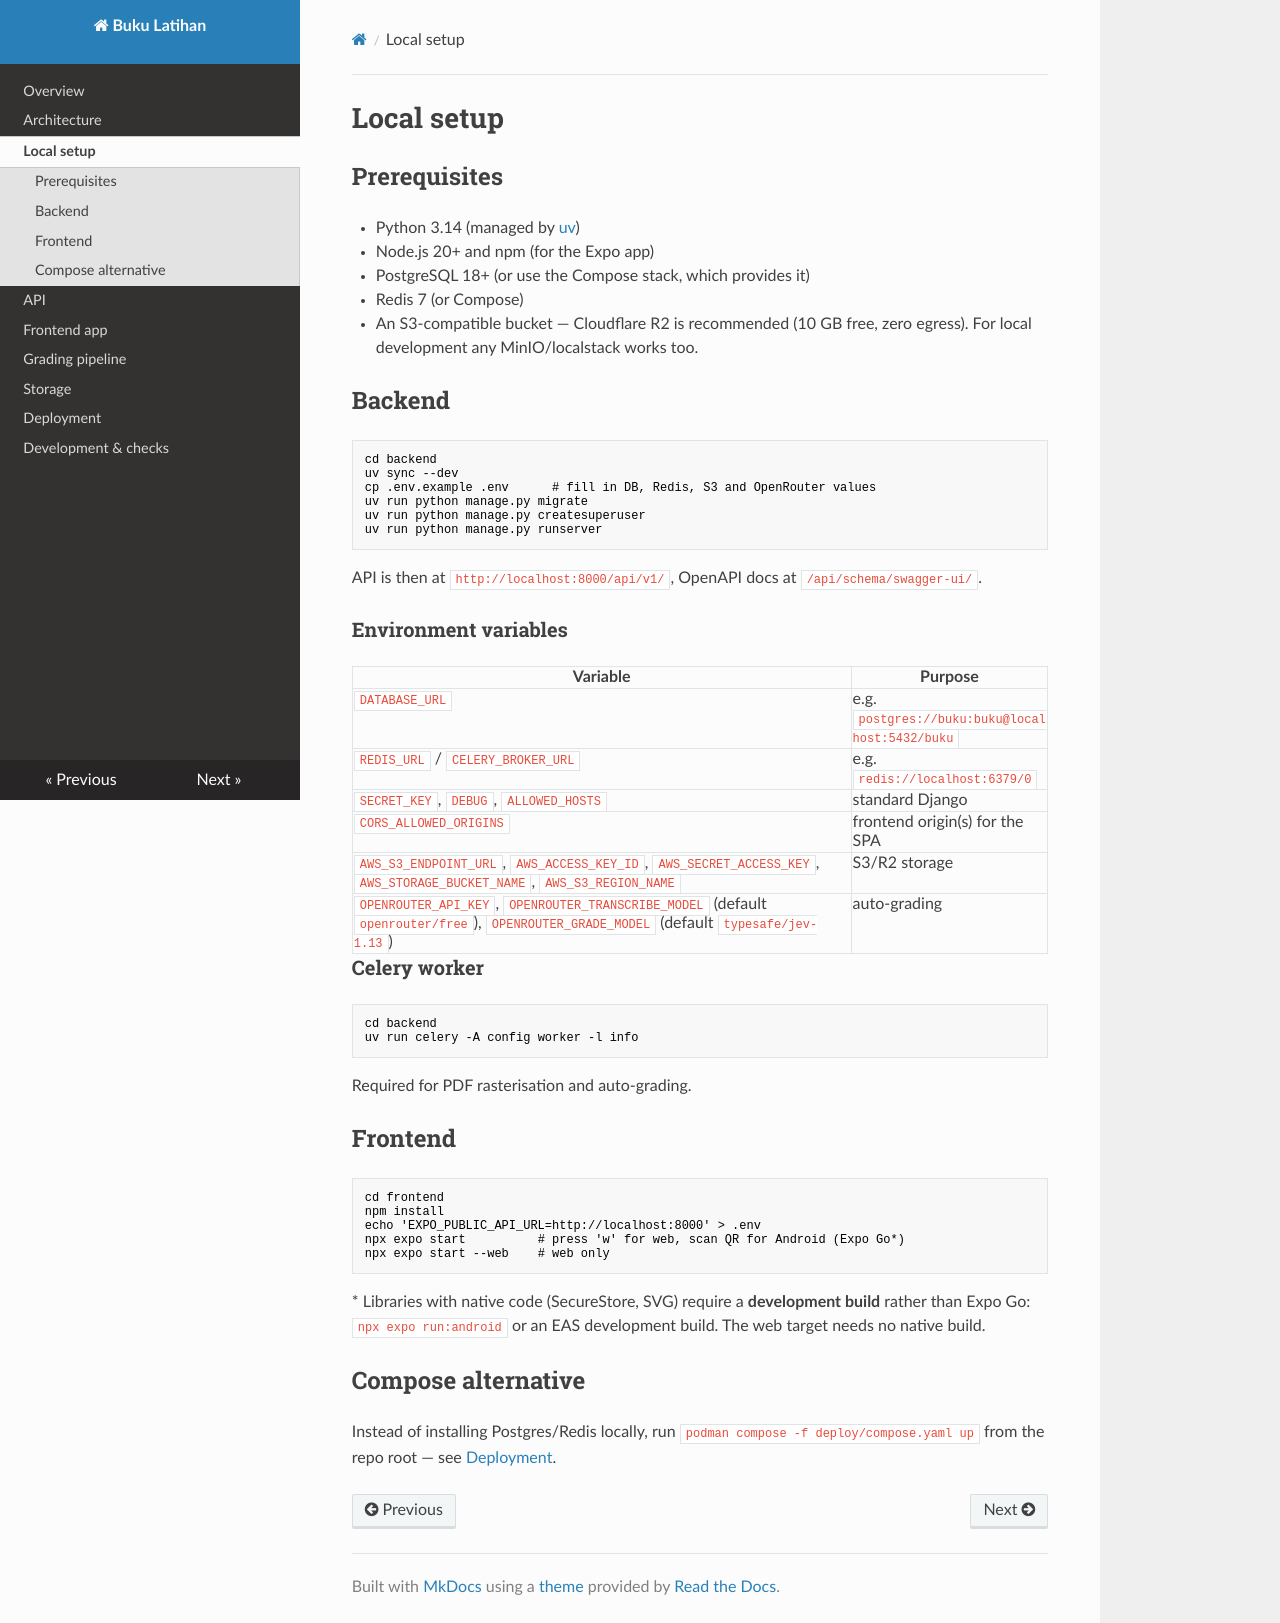

repository: Qoyyuum/buku-latihan-backend · page: setup/index.html · generator: mkdocs

# Local setup

## Prerequisites

- Python 3.14 (managed by [uv](https://docs.astral.sh/uv/))
- Node.js 20+ and npm (for the Expo app)
- PostgreSQL 18+ (or use the Compose stack, which provides it)
- Redis 7 (or Compose)
- An S3-compatible bucket — Cloudflare R2 is recommended (10 GB free,
  zero egress). For local development any MinIO/localstack works too.

## Backend

```bash
cd backend
uv sync --dev
cp .env.example .env      # fill in DB, Redis, S3 and OpenRouter values
uv run python manage.py migrate
uv run python manage.py createsuperuser
uv run python manage.py runserver
```

API is then at `http://localhost:8000/api/v1/`, OpenAPI docs at
`/api/schema/swagger-ui/`.

### Environment variables

| Variable | Purpose |
|---|---|
| `DATABASE_URL` | e.g. `postgres://buku:buku@localhost:5432/buku` |
| `REDIS_URL` / `CELERY_BROKER_URL` | e.g. `redis://localhost:6379/0` |
| `SECRET_KEY`, `DEBUG`, `ALLOWED_HOSTS` | standard Django |
| `CORS_ALLOWED_ORIGINS` | frontend origin(s) for the SPA |
| `AWS_S3_ENDPOINT_URL`, `AWS_ACCESS_KEY_ID`, `AWS_SECRET_ACCESS_KEY`, `AWS_STORAGE_BUCKET_NAME`, `AWS_S3_REGION_NAME` | S3/R2 storage |
| `OPENROUTER_API_KEY`, `OPENROUTER_TRANSCRIBE_MODEL` (default `openrouter/free`), `OPENROUTER_GRADE_MODEL` (default `typesafe/jev-1.13`) | auto-grading |

### Celery worker

```bash
cd backend
uv run celery -A config worker -l info
```

Required for PDF rasterisation and auto-grading.

## Frontend

```bash
cd frontend
npm install
echo 'EXPO_PUBLIC_API_URL=http://localhost:8000' > .env
npx expo start          # press 'w' for web, scan QR for Android (Expo Go*)
npx expo start --web    # web only
```

\* Libraries with native code (SecureStore, SVG) require a **development
build** rather than Expo Go: `npx expo run:android` or an EAS development
build. The web target needs no native build.

## Compose alternative

Instead of installing Postgres/Redis locally, run
`podman compose -f deploy/compose.yaml up` from the repo root — see
[Deployment](deployment.md).
